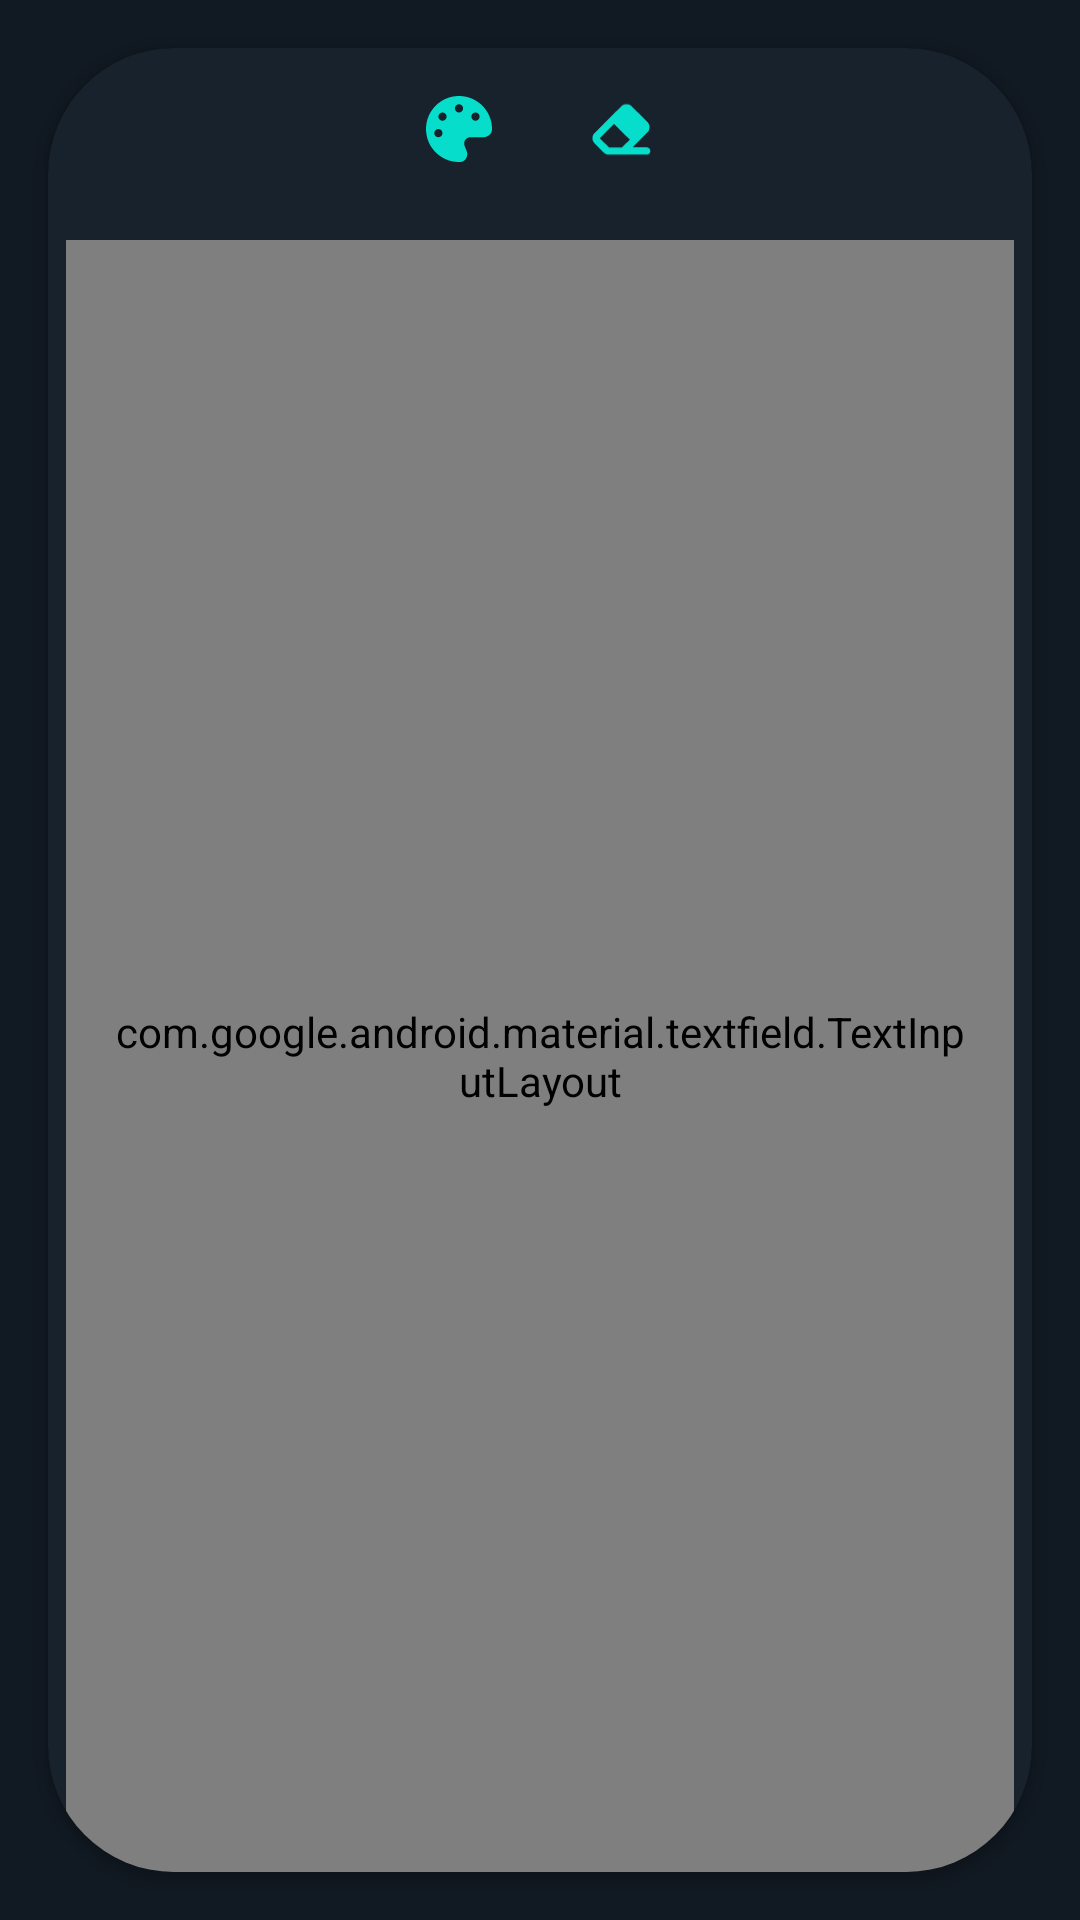

Here is an Android app screen rendered from its layout file. Give the layout XML and the strings, colors and styles it references.
<!-- AndroidManifest.xml: application theme android:Theme.Translucent.NoTitleBar -->
<!-- res/layout/fragment_create_text.xml -->
<?xml version="1.0" encoding="utf-8"?>
<androidx.constraintlayout.widget.ConstraintLayout xmlns:android="http://schemas.android.com/apk/res/android"
    xmlns:app="http://schemas.android.com/apk/res-auto"
    xmlns:tools="http://schemas.android.com/tools"
    android:layout_width="match_parent"
    android:layout_height="match_parent"
    android:background="@color/background_app"
    tools:context="com.jonathanev.review.ui.fragment.FragmentCreateText">

    <androidx.cardview.widget.CardView
        android:id="@+id/cvPregResp"
        android:layout_width="0dp"
        android:layout_height="0dp"
        android:layout_margin="16dp"
        android:elevation="8dp"
        app:cardCornerRadius="42dp"
        app:layout_constraintBottom_toBottomOf="parent"
        app:layout_constraintEnd_toEndOf="parent"
        app:layout_constraintStart_toStartOf="parent"
        app:layout_constraintTop_toTopOf="parent">

        <LinearLayout
            android:id="@+id/layoutContent"
            android:layout_width="match_parent"
            android:layout_height="match_parent"
            android:background="@drawable/contents"
            android:orientation="vertical">

            <LinearLayout
                android:layout_width="match_parent"
                android:layout_height="wrap_content"
                android:gravity="center_horizontal"
                android:orientation="horizontal">

                <ImageView
                    android:id="@+id/imgvSelColor"
                    android:layout_width="34dp"
                    android:layout_height="34dp"
                    android:layout_margin="10dp"
                    android:background="?android:attr/selectableItemBackgroundBorderless"
                    android:padding="6dp"
                    android:src="@drawable/ic_palette"
                    tools:ignore="ContentDescription" />

                <ImageView
                    android:id="@+id/imgvQuitColor"
                    android:layout_width="34dp"
                    android:layout_height="34dp"
                    android:layout_margin="10dp"
                    android:background="?android:attr/selectableItemBackgroundBorderless"
                    android:padding="6dp"
                    android:src="@drawable/ic_eraser"
                    tools:ignore="ContentDescription" />
            </LinearLayout>

            <FrameLayout
                android:id="@+id/flContenidoPregResp"
                android:layout_width="match_parent"
                android:layout_height="match_parent">

                <com.google.android.material.textfield.TextInputLayout
                    android:id="@+id/tilContenidoPregResp"
                    android:layout_width="match_parent"
                    android:layout_height="match_parent"
                    android:layout_marginStart="6dp"
                    android:layout_marginTop="10dp"
                    android:layout_marginEnd="6dp"
                    android:hint="@string/lblCuestionario"
                    android:labelFor="@+id/tvContenidoPregResp"
                    android:padding="15dp"
                    android:visibility="visible"
                    app:endIconMode="clear_text">

                    <com.google.android.material.textfield.TextInputEditText
                        android:id="@+id/etPregResp"
                        android:layout_width="match_parent"
                        android:layout_height="match_parent"
                        android:autofillHints="testHint"
                        android:background="@android:color/transparent"
                        android:gravity="top"
                        android:inputType="text|textMultiLine"
                        android:scrollbars="vertical"
                        android:textSize="18sp" />
                </com.google.android.material.textfield.TextInputLayout>

                <com.davemorrissey.labs.subscaleview.SubsamplingScaleImageView
                    android:id="@+id/ivImagen"
                    android:layout_width="match_parent"
                    android:layout_height="match_parent"
                    android:layout_margin="20dp"
                    android:visibility="gone" />
            </FrameLayout>
        </LinearLayout>
    </androidx.cardview.widget.CardView>

    
    
    
</androidx.constraintlayout.widget.ConstraintLayout>
<!-- resources referenced by this layout -->
<resources>
  <color name="background_app">#111922</color>
  <!-- drawable contents (drawable) -->
  <?xml version="1.0" encoding="utf-8"?>
  <selector xmlns:android="http://schemas.android.com/apk/res/android">
      <item>
          <shape android:shape="rectangle">
              <corners android:radius="10dp"/>
              <solid android:color="@color/contents" />
          </shape>
      </item>
  </selector>
  <!-- drawable ic_eraser (drawable) -->
  <vector xmlns:android="http://schemas.android.com/apk/res/android"
      android:width="18dp"
      android:height="16dp"
      android:viewportWidth="576"
      android:viewportHeight="512">
    <path
        android:fillColor="@color/icons"
        android:pathData="M290.7,57.4L57.4,290.7c-25,25 -25,65.5 0,90.5l80,80c12,12 28.3,18.7 45.3,18.7H288h9.4H512c17.7,0 32,-14.3 32,-32s-14.3,-32 -32,-32H387.9L518.6,285.3c25,-25 25,-65.5 0,-90.5L381.3,57.4c-25,-25 -65.5,-25 -90.5,0zM297.4,416H288l-105.4,0 -80,-80L227.3,211.3 364.7,348.7 297.4,416z"/>
  </vector>
  <!-- drawable ic_palette (drawable) -->
  <vector xmlns:android="http://schemas.android.com/apk/res/android"
      android:width="16dp"
      android:height="16dp"
      android:viewportWidth="512"
      android:viewportHeight="512">
    <path
        android:pathData="M512,256c0,0.9 0,1.8 0,2.7c-0.4,36.5 -33.6,61.3 -70.1,61.3L344,320c-26.5,0 -48,21.5 -48,48c0,3.4 0.4,6.7 1,9.9c2.1,10.2 6.5,20 10.8,29.9c6.1,13.8 12.1,27.5 12.1,42c0,31.8 -21.6,60.7 -53.4,62c-3.5,0.1 -7,0.2 -10.6,0.2C114.6,512 0,397.4 0,256S114.6,0 256,0S512,114.6 512,256zM128,288a32,32 0,1 0,-64 0,32 32,0 1,0 64,0zM128,192a32,32 0,1 0,0 -64,32 32,0 1,0 0,64zM288,96a32,32 0,1 0,-64 0,32 32,0 1,0 64,0zM384,192a32,32 0,1 0,0 -64,32 32,0 1,0 0,64z"
        android:fillColor="@color/icons"/>
  </vector>
  <string name="lblCuestionario">Escribe aquí</string>
  <color name="contents">#18222C</color>
  <color name="icons">#06DECB</color>
</resources>
